Image classification data set "oil_palm_fruit" (Hartinidamanik/OilPalm_Research on GitHub). Class labels (4): overripe, ripe, underripe, unripe.

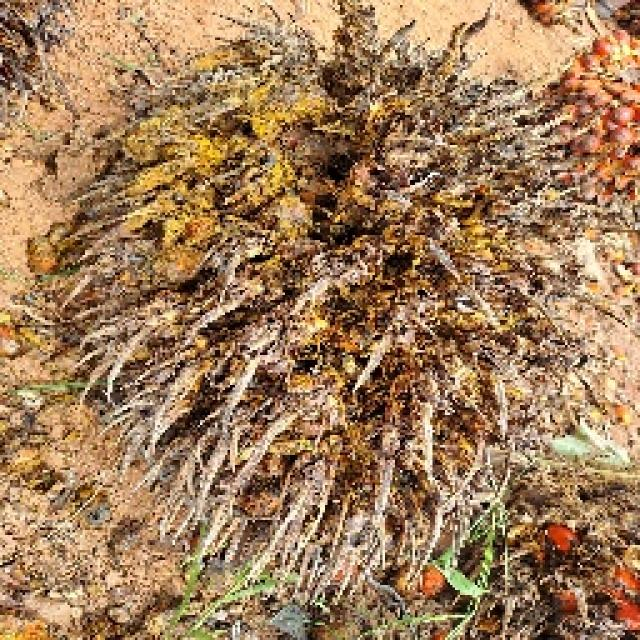
Label: overripe

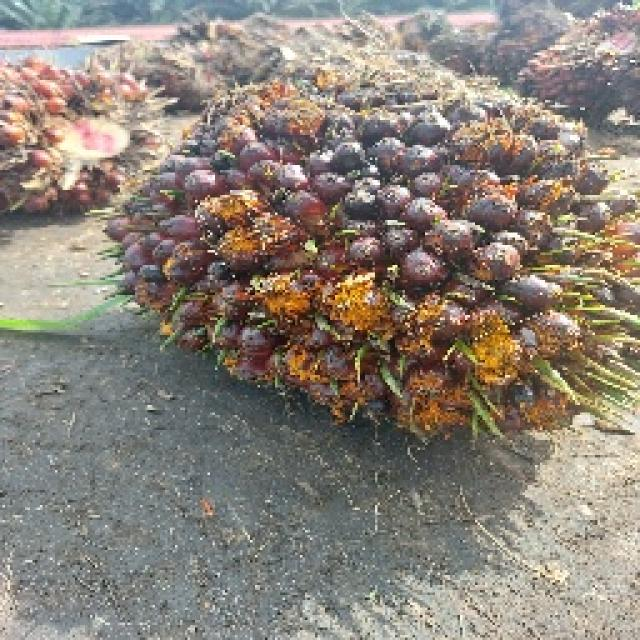
Label: underripe

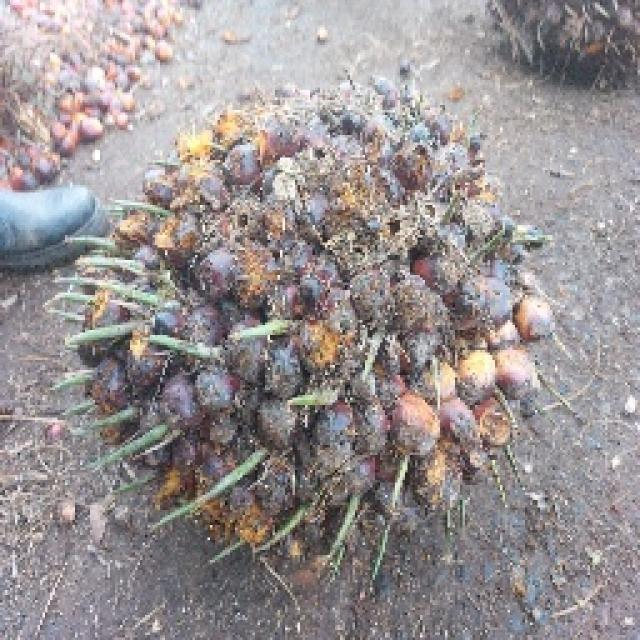
Label: underripe

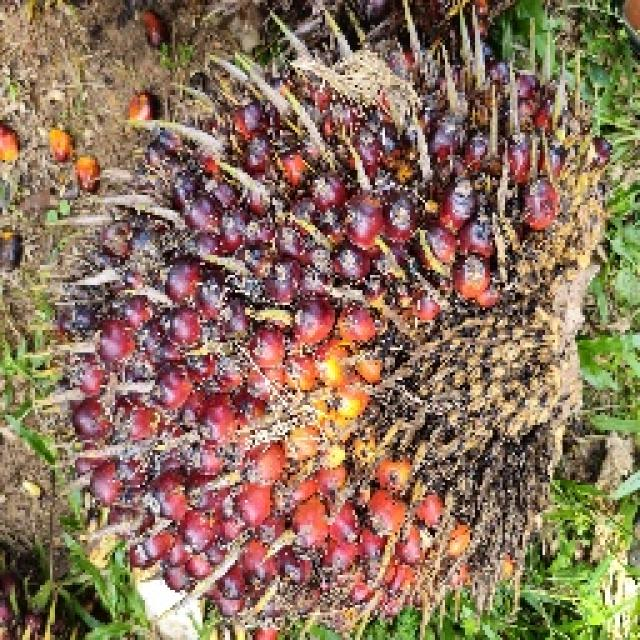
Label: ripe

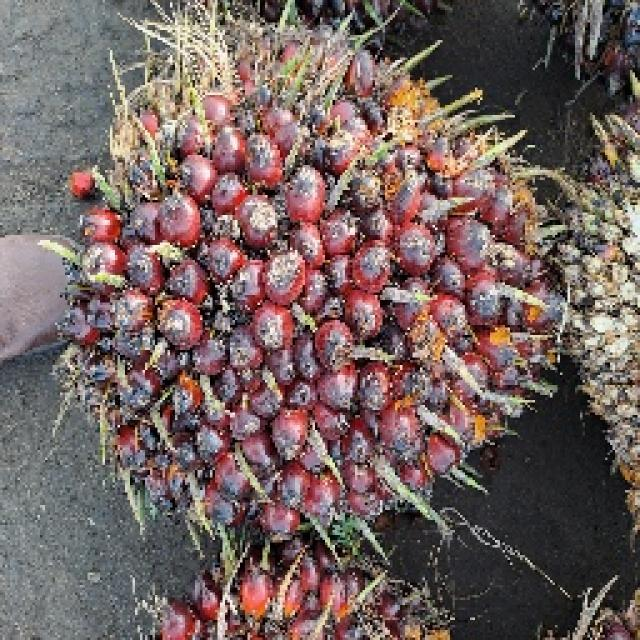
Label: ripe

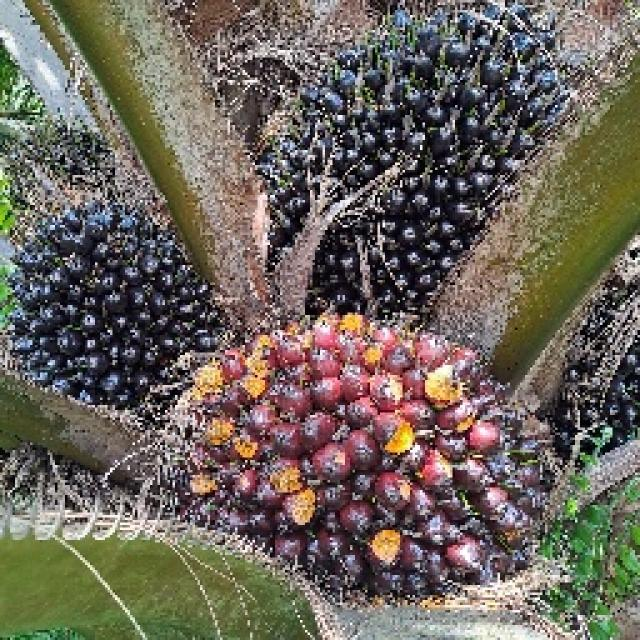
Label: unripe
